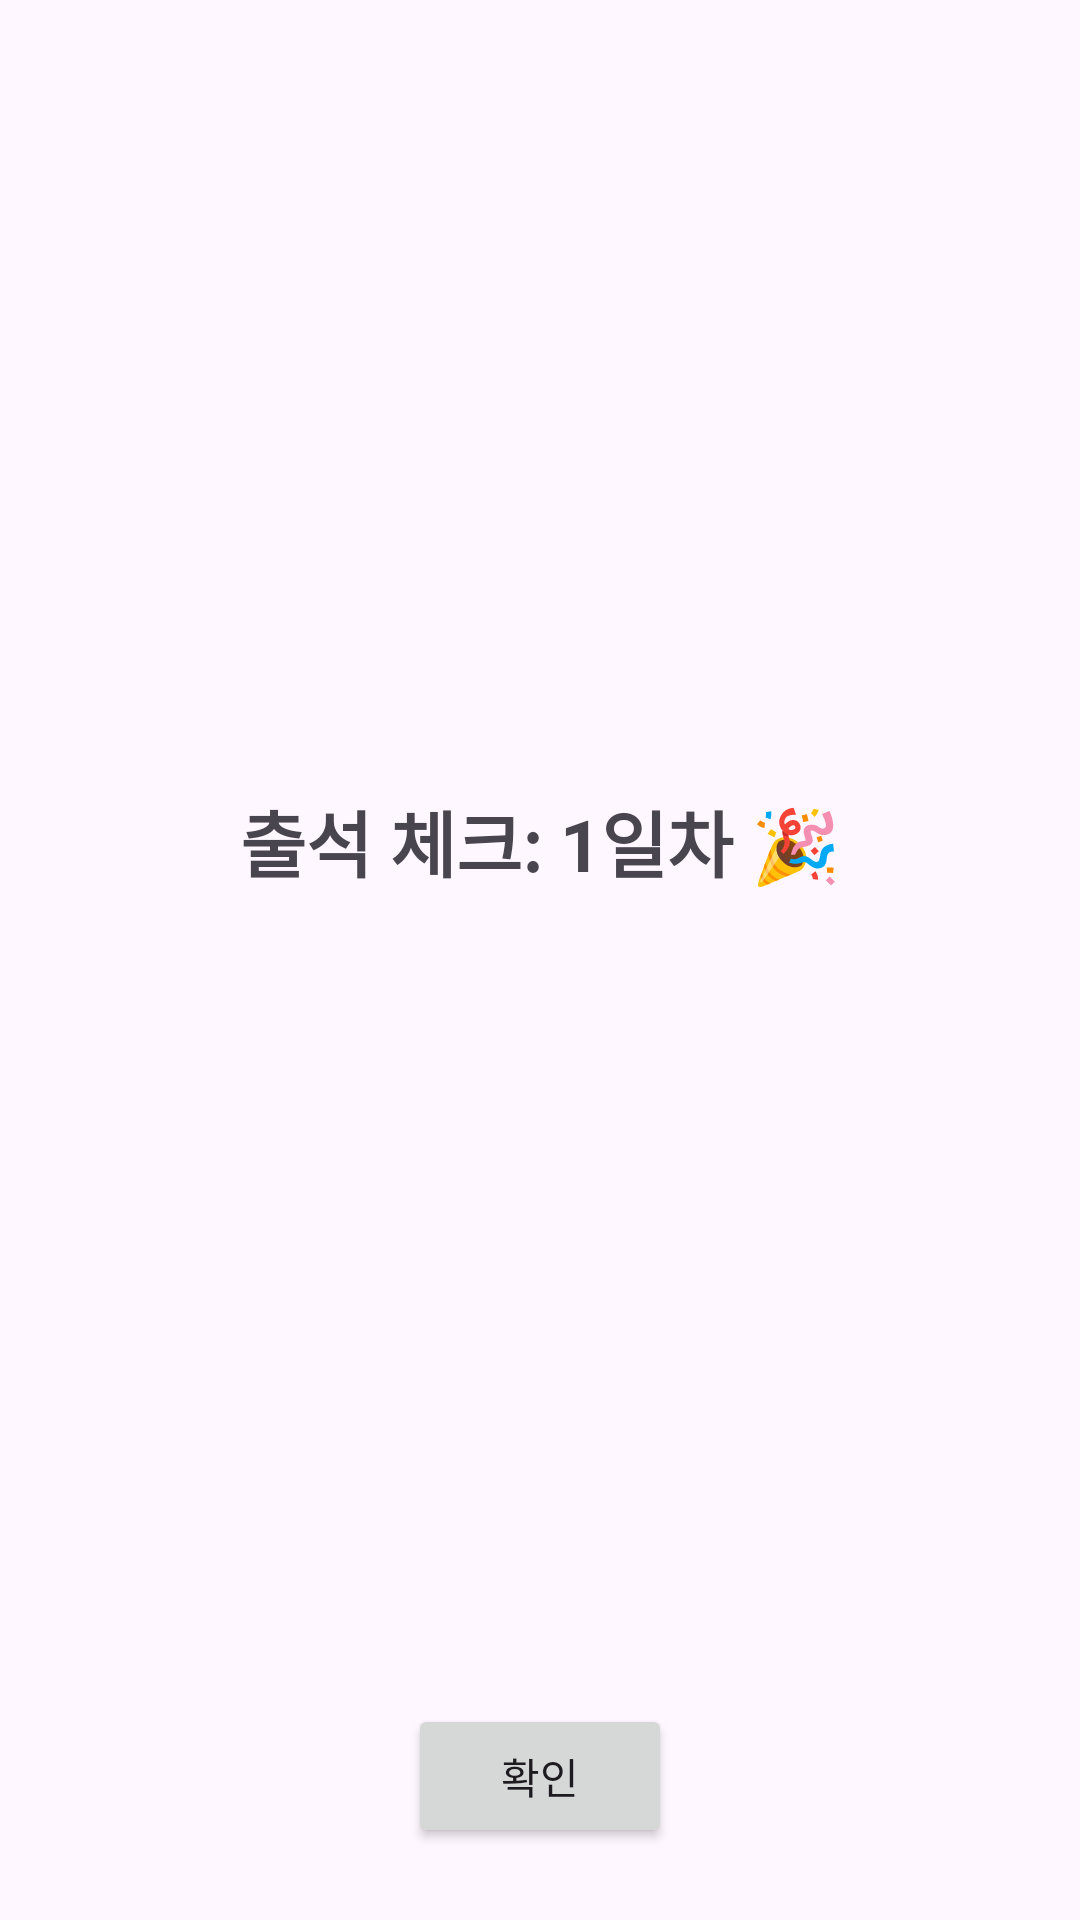

Layout XML and referenced resources for this Android screen:
<!-- AndroidManifest.xml: application theme Theme.TeamProject_RoubitHome -->
<!-- res/layout/activity_check_in.xml -->
<?xml version="1.0" encoding="utf-8"?>
<androidx.constraintlayout.widget.ConstraintLayout
    xmlns:android="http://schemas.android.com/apk/res/android"
    xmlns:app="http://schemas.android.com/apk/res-auto"
    android:layout_width="match_parent"
    android:layout_height="match_parent"
    android:padding="24dp">

    <TextView
        android:id="@+id/tv_checkin_message"
        android:layout_width="wrap_content"
        android:layout_height="wrap_content"
        android:text="출석 체크: 1일차 🎉"
        android:textSize="24sp"
        android:textStyle="bold"
        app:layout_constraintTop_toTopOf="parent"
        app:layout_constraintBottom_toTopOf="@+id/btn_confirm"
        app:layout_constraintStart_toStartOf="parent"
        app:layout_constraintEnd_toEndOf="parent"
        android:layout_marginBottom="32dp"/>

    <Button
        android:id="@+id/btn_confirm"
        android:layout_width="wrap_content"
        android:layout_height="wrap_content"
        android:text="확인"
        app:layout_constraintBottom_toBottomOf="parent"
        app:layout_constraintStart_toStartOf="parent"
        app:layout_constraintEnd_toEndOf="parent"/>

</androidx.constraintlayout.widget.ConstraintLayout>
<!-- resources referenced by this layout -->
<resources>
  <style name="Theme.TeamProject_RoubitHome" parent="Base.Theme.TeamProject_RoubitHome" />
  <style name="Base.Theme.TeamProject_RoubitHome" parent="Theme.Material3.DayNight.NoActionBar">
          
          
      </style>
</resources>
